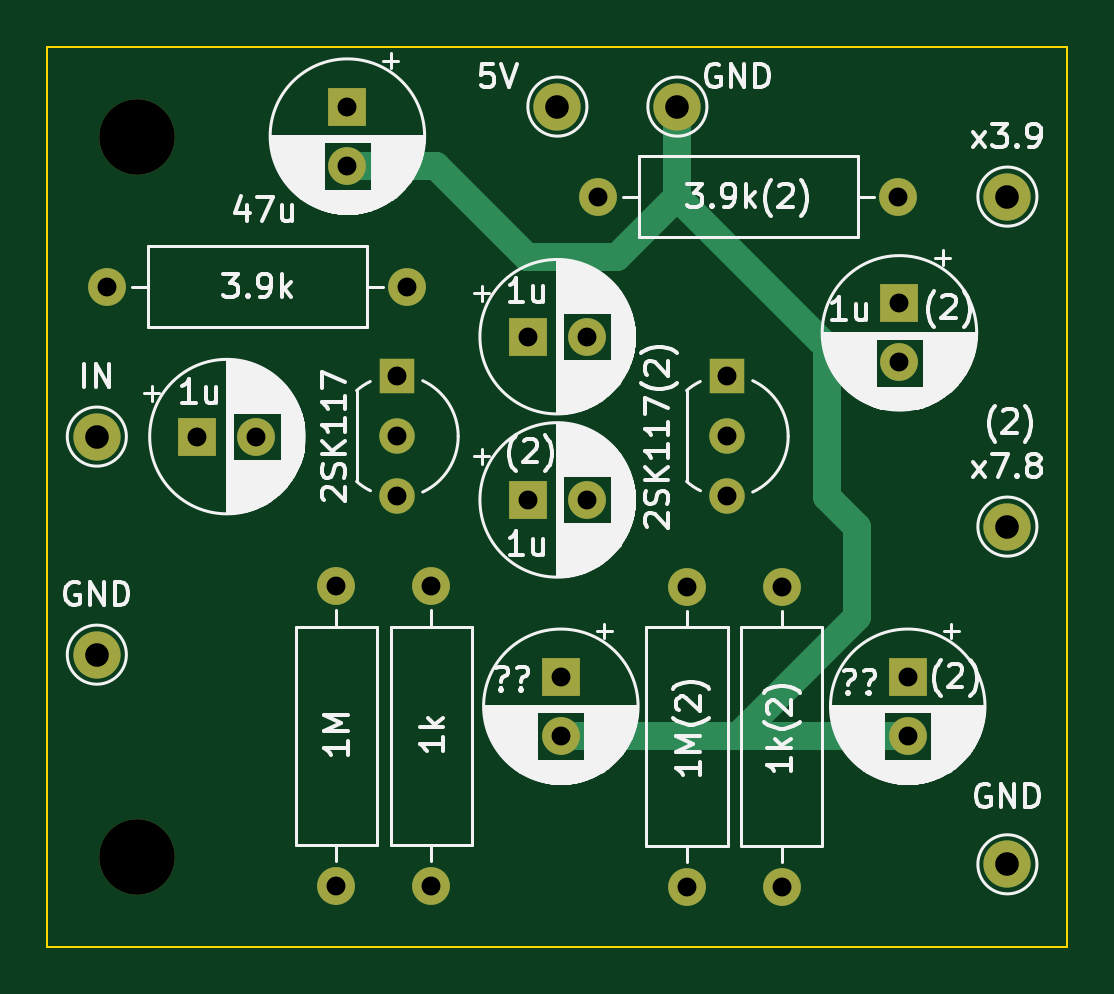
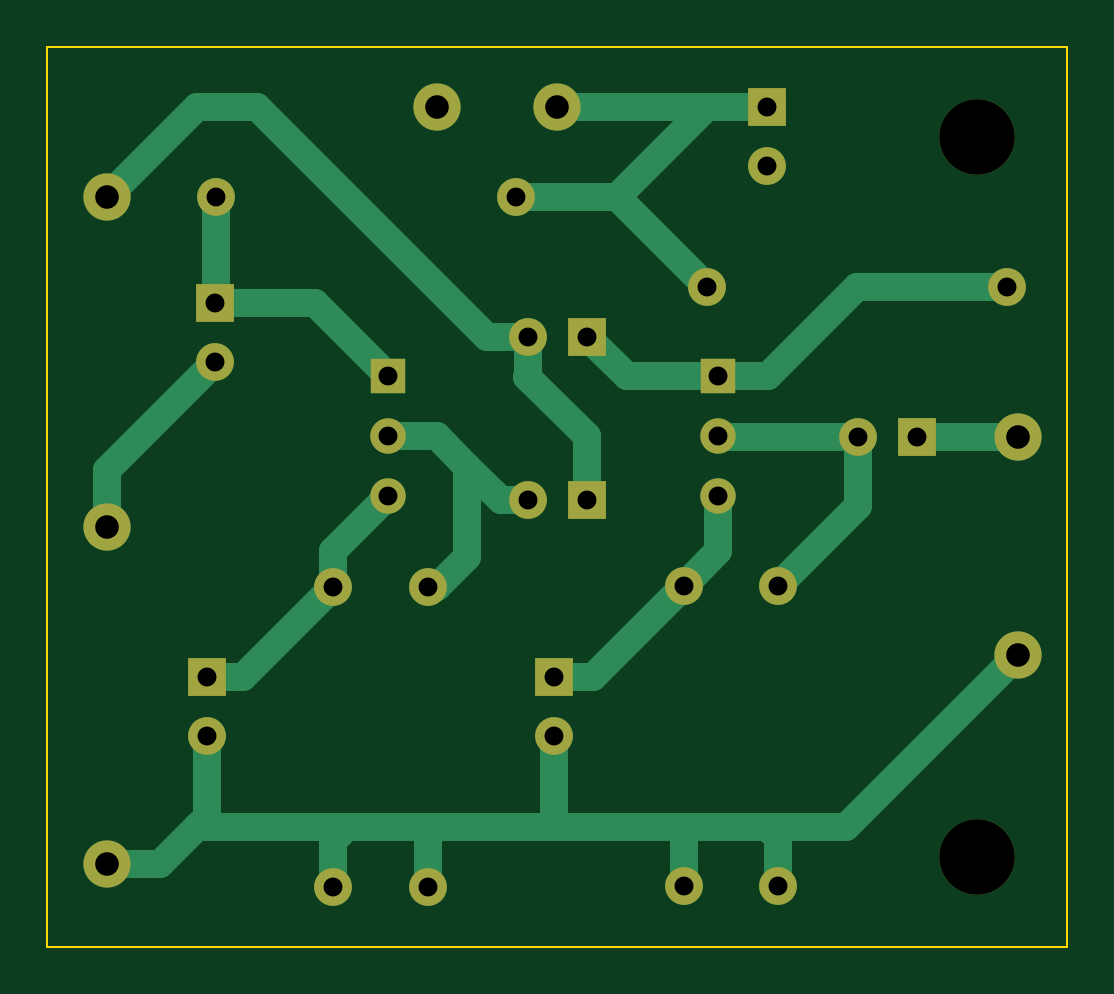
Circuit board: 11 layer files. Board 43.2 x 38.1 mm.
- bottom_copper: 2sk117 amplifier-B_Cu.gbl (5116 bytes)
- bottom_mask: 2sk117 amplifier-B_Mask.gbs (1792 bytes)
- paste: 2sk117 amplifier-B_Paste.gbp (463 bytes)
- bottom_silk: 2sk117 amplifier-B_Silkscreen.gbo (1795 bytes)
- outline: 2sk117 amplifier-Edge_Cuts.gm1 (685 bytes)
- top_copper: 2sk117 amplifier-F_Cu.gtl (2620 bytes)
- top_mask: 2sk117 amplifier-F_Mask.gts (1792 bytes)
- paste: 2sk117 amplifier-F_Paste.gtp (463 bytes)
- top_silk: 2sk117 amplifier-F_Silkscreen.gto (72747 bytes)
- drill: 2sk117 amplifier-NPTH.drl (366 bytes)
- drill: 2sk117 amplifier-PTH.drl (972 bytes)

=== bottom_copper: 2sk117 amplifier-B_Cu.gbl ===
%TF.GenerationSoftware,KiCad,Pcbnew,(6.0.0)*%
%TF.CreationDate,2023-03-17T17:00:08+09:00*%
%TF.ProjectId,2sk117 amplifier,32736b31-3137-4206-916d-706c69666965,rev?*%
%TF.SameCoordinates,Original*%
%TF.FileFunction,Copper,L2,Bot*%
%TF.FilePolarity,Positive*%
%FSLAX46Y46*%
G04 Gerber Fmt 4.6, Leading zero omitted, Abs format (unit mm)*
G04 Created by KiCad (PCBNEW (6.0.0)) date 2023-03-17 17:00:08*
%MOMM*%
%LPD*%
G01*
G04 APERTURE LIST*
%TA.AperFunction,ComponentPad*%
%ADD10R,1.600000X1.600000*%
%TD*%
%TA.AperFunction,ComponentPad*%
%ADD11C,1.600000*%
%TD*%
%TA.AperFunction,ComponentPad*%
%ADD12C,2.000000*%
%TD*%
%TA.AperFunction,ComponentPad*%
%ADD13R,1.500000X1.500000*%
%TD*%
%TA.AperFunction,ComponentPad*%
%ADD14C,1.500000*%
%TD*%
%TA.AperFunction,ComponentPad*%
%ADD15O,1.600000X1.600000*%
%TD*%
%TA.AperFunction,Conductor*%
%ADD16C,1.200000*%
%TD*%
G04 APERTURE END LIST*
D10*
X54619534Y-68720051D03*
D11*
X57119534Y-68720051D03*
D12*
X60960000Y-52070000D03*
D13*
X63050000Y-63490000D03*
D14*
X63050000Y-66030000D03*
X63050000Y-68570000D03*
D12*
X74930000Y-55880000D03*
D10*
X46990000Y-52070000D03*
D11*
X46990000Y-54570000D03*
D10*
X70710982Y-76207322D03*
D11*
X70710982Y-78707322D03*
X61365849Y-72386832D03*
D15*
X61365849Y-85086832D03*
D11*
X49530000Y-59690000D03*
D15*
X36830000Y-59690000D03*
D11*
X46523160Y-72352850D03*
D15*
X46523160Y-85052850D03*
D10*
X70359662Y-60397886D03*
D11*
X70359662Y-62897886D03*
D12*
X36382230Y-66040000D03*
D13*
X49080000Y-63490000D03*
D14*
X49080000Y-66030000D03*
X49080000Y-68570000D03*
D11*
X57615623Y-55880000D03*
D15*
X70315623Y-55880000D03*
D11*
X65370906Y-72386832D03*
D15*
X65370906Y-85086832D03*
D12*
X36382230Y-75271359D03*
X74930000Y-69850000D03*
X74930000Y-84147172D03*
X55880000Y-52070000D03*
D11*
X50537976Y-72352850D03*
D15*
X50537976Y-85052850D03*
D10*
X54619534Y-61810834D03*
D11*
X57119534Y-61810834D03*
D10*
X56025773Y-76207322D03*
D11*
X56025773Y-78707322D03*
D10*
X40640000Y-66040000D03*
D11*
X43140000Y-66040000D03*
D16*
X57615623Y-55880000D02*
X53340000Y-55880000D01*
X49530000Y-59690000D02*
X53340000Y-55880000D01*
X53340000Y-55880000D02*
X49530000Y-52070000D01*
X46990000Y-52070000D02*
X49530000Y-52070000D01*
X49530000Y-52070000D02*
X55880000Y-52070000D01*
X50537976Y-82812024D02*
X50800000Y-82550000D01*
X56025773Y-78707322D02*
X56025773Y-82404227D01*
X74930000Y-84147172D02*
X72717172Y-84147172D01*
X72717172Y-84147172D02*
X71120000Y-82550000D01*
X71120000Y-82550000D02*
X64770000Y-82550000D01*
X43660871Y-82550000D02*
X36382230Y-75271359D01*
X70710982Y-82140982D02*
X71120000Y-82550000D01*
X64770000Y-82550000D02*
X60960000Y-82550000D01*
X60960000Y-82550000D02*
X55880000Y-82550000D01*
X46990000Y-82550000D02*
X43660871Y-82550000D01*
X46523160Y-83016840D02*
X46990000Y-82550000D01*
X70710982Y-78707322D02*
X70710982Y-82140982D01*
X65370906Y-85086832D02*
X65370906Y-83150906D01*
X50800000Y-82550000D02*
X46990000Y-82550000D01*
X55880000Y-82550000D02*
X50800000Y-82550000D01*
X50537976Y-85052850D02*
X50537976Y-82812024D01*
X61365849Y-85086832D02*
X61365849Y-82955849D01*
X65370906Y-83150906D02*
X64770000Y-82550000D01*
X46523160Y-85052850D02*
X46523160Y-83016840D01*
X61365849Y-82955849D02*
X60960000Y-82550000D01*
X56025773Y-82404227D02*
X55880000Y-82550000D01*
X54392448Y-76207322D02*
X50537976Y-72352850D01*
X56025773Y-76207322D02*
X54392448Y-76207322D01*
X49080000Y-68570000D02*
X49080000Y-70894874D01*
X49080000Y-70894874D02*
X50537976Y-72352850D01*
X65370906Y-72386832D02*
X65370906Y-70890906D01*
X69191396Y-76207322D02*
X65370906Y-72386832D01*
X70710982Y-76207322D02*
X69191396Y-76207322D01*
X65370906Y-70890906D02*
X63050000Y-68570000D01*
X40640000Y-66040000D02*
X36382230Y-66040000D01*
X43140000Y-68969690D02*
X46523160Y-72352850D01*
X43140000Y-66040000D02*
X43140000Y-68969690D01*
X43140000Y-66040000D02*
X49070000Y-66040000D01*
X49070000Y-66040000D02*
X49080000Y-66030000D01*
X43180000Y-59690000D02*
X36830000Y-59690000D01*
X46980000Y-63490000D02*
X43180000Y-59690000D01*
X49080000Y-63490000D02*
X46980000Y-63490000D01*
X49080000Y-63490000D02*
X52940368Y-63490000D01*
X52940368Y-63490000D02*
X54619534Y-61810834D01*
X57119534Y-63469534D02*
X57119534Y-61810834D01*
X68580000Y-52070000D02*
X71120000Y-52070000D01*
X71120000Y-52070000D02*
X74930000Y-55880000D01*
X58839166Y-61810834D02*
X68580000Y-52070000D01*
X54619534Y-68720051D02*
X54619534Y-66030466D01*
X57150000Y-63500000D02*
X57119534Y-63469534D01*
X57119534Y-61810834D02*
X58839166Y-61810834D01*
X54619534Y-66030466D02*
X57150000Y-63500000D01*
X59690000Y-71120000D02*
X60956832Y-72386832D01*
X63050000Y-66030000D02*
X60970000Y-66030000D01*
X58279949Y-68720051D02*
X59690000Y-67310000D01*
X57119534Y-68720051D02*
X58279949Y-68720051D01*
X59690000Y-67310000D02*
X59690000Y-71120000D01*
X60970000Y-66030000D02*
X59690000Y-67310000D01*
X61365849Y-72386832D02*
X60956832Y-72386832D01*
X70359662Y-60397886D02*
X66142114Y-60397886D01*
X70315623Y-60353847D02*
X70359662Y-60397886D01*
X70315623Y-55880000D02*
X70315623Y-60353847D01*
X66142114Y-60397886D02*
X63050000Y-63490000D01*
X74930000Y-67468224D02*
X70359662Y-62897886D01*
X74930000Y-69850000D02*
X74930000Y-67468224D01*
M02*

=== bottom_mask: 2sk117 amplifier-B_Mask.gbs ===
%TF.GenerationSoftware,KiCad,Pcbnew,(6.0.0)*%
%TF.CreationDate,2023-03-17T17:00:08+09:00*%
%TF.ProjectId,2sk117 amplifier,32736b31-3137-4206-916d-706c69666965,rev?*%
%TF.SameCoordinates,Original*%
%TF.FileFunction,Soldermask,Bot*%
%TF.FilePolarity,Negative*%
%FSLAX46Y46*%
G04 Gerber Fmt 4.6, Leading zero omitted, Abs format (unit mm)*
G04 Created by KiCad (PCBNEW (6.0.0)) date 2023-03-17 17:00:08*
%MOMM*%
%LPD*%
G01*
G04 APERTURE LIST*
%ADD10R,1.600000X1.600000*%
%ADD11C,1.600000*%
%ADD12C,2.000000*%
%ADD13R,1.500000X1.500000*%
%ADD14C,1.500000*%
%ADD15C,3.200000*%
%ADD16O,1.600000X1.600000*%
G04 APERTURE END LIST*
D10*
X54619534Y-68720051D03*
D11*
X57119534Y-68720051D03*
D12*
X60960000Y-52070000D03*
D13*
X63050000Y-63490000D03*
D14*
X63050000Y-66030000D03*
X63050000Y-68570000D03*
D12*
X74930000Y-55880000D03*
D10*
X46990000Y-52070000D03*
D11*
X46990000Y-54570000D03*
D10*
X70710982Y-76207322D03*
D11*
X70710982Y-78707322D03*
D15*
X38100000Y-53340000D03*
D11*
X61365849Y-72386832D03*
D16*
X61365849Y-85086832D03*
D11*
X49530000Y-59690000D03*
D16*
X36830000Y-59690000D03*
D11*
X46523160Y-72352850D03*
D16*
X46523160Y-85052850D03*
D10*
X70359662Y-60397886D03*
D11*
X70359662Y-62897886D03*
D12*
X36382230Y-66040000D03*
D13*
X49080000Y-63490000D03*
D14*
X49080000Y-66030000D03*
X49080000Y-68570000D03*
D15*
X38100000Y-83820000D03*
D11*
X57615623Y-55880000D03*
D16*
X70315623Y-55880000D03*
D11*
X65370906Y-72386832D03*
D16*
X65370906Y-85086832D03*
D12*
X36382230Y-75271359D03*
X74930000Y-69850000D03*
X74930000Y-84147172D03*
X55880000Y-52070000D03*
D11*
X50537976Y-72352850D03*
D16*
X50537976Y-85052850D03*
D10*
X54619534Y-61810834D03*
D11*
X57119534Y-61810834D03*
D10*
X56025773Y-76207322D03*
D11*
X56025773Y-78707322D03*
D10*
X40640000Y-66040000D03*
D11*
X43140000Y-66040000D03*
M02*

=== paste: 2sk117 amplifier-B_Paste.gbp ===
%TF.GenerationSoftware,KiCad,Pcbnew,(6.0.0)*%
%TF.CreationDate,2023-03-17T17:00:08+09:00*%
%TF.ProjectId,2sk117 amplifier,32736b31-3137-4206-916d-706c69666965,rev?*%
%TF.SameCoordinates,Original*%
%TF.FileFunction,Paste,Bot*%
%TF.FilePolarity,Positive*%
%FSLAX46Y46*%
G04 Gerber Fmt 4.6, Leading zero omitted, Abs format (unit mm)*
G04 Created by KiCad (PCBNEW (6.0.0)) date 2023-03-17 17:00:08*
%MOMM*%
%LPD*%
G01*
G04 APERTURE LIST*
G04 APERTURE END LIST*
M02*

=== bottom_silk: 2sk117 amplifier-B_Silkscreen.gbo ===
%TF.GenerationSoftware,KiCad,Pcbnew,(6.0.0)*%
%TF.CreationDate,2023-03-17T17:00:08+09:00*%
%TF.ProjectId,2sk117 amplifier,32736b31-3137-4206-916d-706c69666965,rev?*%
%TF.SameCoordinates,Original*%
%TF.FileFunction,Legend,Bot*%
%TF.FilePolarity,Positive*%
%FSLAX46Y46*%
G04 Gerber Fmt 4.6, Leading zero omitted, Abs format (unit mm)*
G04 Created by KiCad (PCBNEW (6.0.0)) date 2023-03-17 17:00:08*
%MOMM*%
%LPD*%
G01*
G04 APERTURE LIST*
%ADD10R,1.600000X1.600000*%
%ADD11C,1.600000*%
%ADD12C,2.000000*%
%ADD13R,1.500000X1.500000*%
%ADD14C,1.500000*%
%ADD15C,3.200000*%
%ADD16O,1.600000X1.600000*%
G04 APERTURE END LIST*
%LPC*%
D10*
X54619534Y-68720051D03*
D11*
X57119534Y-68720051D03*
D12*
X60960000Y-52070000D03*
D13*
X63050000Y-63490000D03*
D14*
X63050000Y-66030000D03*
X63050000Y-68570000D03*
D12*
X74930000Y-55880000D03*
D10*
X46990000Y-52070000D03*
D11*
X46990000Y-54570000D03*
D10*
X70710982Y-76207322D03*
D11*
X70710982Y-78707322D03*
D15*
X38100000Y-53340000D03*
D11*
X61365849Y-72386832D03*
D16*
X61365849Y-85086832D03*
D11*
X49530000Y-59690000D03*
D16*
X36830000Y-59690000D03*
D11*
X46523160Y-72352850D03*
D16*
X46523160Y-85052850D03*
D10*
X70359662Y-60397886D03*
D11*
X70359662Y-62897886D03*
D12*
X36382230Y-66040000D03*
D13*
X49080000Y-63490000D03*
D14*
X49080000Y-66030000D03*
X49080000Y-68570000D03*
D15*
X38100000Y-83820000D03*
D11*
X57615623Y-55880000D03*
D16*
X70315623Y-55880000D03*
D11*
X65370906Y-72386832D03*
D16*
X65370906Y-85086832D03*
D12*
X36382230Y-75271359D03*
X74930000Y-69850000D03*
X74930000Y-84147172D03*
X55880000Y-52070000D03*
D11*
X50537976Y-72352850D03*
D16*
X50537976Y-85052850D03*
D10*
X54619534Y-61810834D03*
D11*
X57119534Y-61810834D03*
D10*
X56025773Y-76207322D03*
D11*
X56025773Y-78707322D03*
D10*
X40640000Y-66040000D03*
D11*
X43140000Y-66040000D03*
M02*

=== outline: 2sk117 amplifier-Edge_Cuts.gm1 ===
%TF.GenerationSoftware,KiCad,Pcbnew,(6.0.0)*%
%TF.CreationDate,2023-03-17T17:00:08+09:00*%
%TF.ProjectId,2sk117 amplifier,32736b31-3137-4206-916d-706c69666965,rev?*%
%TF.SameCoordinates,Original*%
%TF.FileFunction,Profile,NP*%
%FSLAX46Y46*%
G04 Gerber Fmt 4.6, Leading zero omitted, Abs format (unit mm)*
G04 Created by KiCad (PCBNEW (6.0.0)) date 2023-03-17 17:00:08*
%MOMM*%
%LPD*%
G01*
G04 APERTURE LIST*
%TA.AperFunction,Profile*%
%ADD10C,0.100000*%
%TD*%
G04 APERTURE END LIST*
D10*
X34290000Y-87630000D02*
X77470000Y-87630000D01*
X77470000Y-87630000D02*
X77470000Y-49530000D01*
X77470000Y-49530000D02*
X34290000Y-49530000D01*
X34290000Y-49530000D02*
X34290000Y-87630000D01*
M02*

=== top_copper: 2sk117 amplifier-F_Cu.gtl ===
%TF.GenerationSoftware,KiCad,Pcbnew,(6.0.0)*%
%TF.CreationDate,2023-03-17T17:00:08+09:00*%
%TF.ProjectId,2sk117 amplifier,32736b31-3137-4206-916d-706c69666965,rev?*%
%TF.SameCoordinates,Original*%
%TF.FileFunction,Copper,L1,Top*%
%TF.FilePolarity,Positive*%
%FSLAX46Y46*%
G04 Gerber Fmt 4.6, Leading zero omitted, Abs format (unit mm)*
G04 Created by KiCad (PCBNEW (6.0.0)) date 2023-03-17 17:00:08*
%MOMM*%
%LPD*%
G01*
G04 APERTURE LIST*
%TA.AperFunction,ComponentPad*%
%ADD10R,1.600000X1.600000*%
%TD*%
%TA.AperFunction,ComponentPad*%
%ADD11C,1.600000*%
%TD*%
%TA.AperFunction,ComponentPad*%
%ADD12C,2.000000*%
%TD*%
%TA.AperFunction,ComponentPad*%
%ADD13R,1.500000X1.500000*%
%TD*%
%TA.AperFunction,ComponentPad*%
%ADD14C,1.500000*%
%TD*%
%TA.AperFunction,ComponentPad*%
%ADD15O,1.600000X1.600000*%
%TD*%
%TA.AperFunction,Conductor*%
%ADD16C,1.200000*%
%TD*%
G04 APERTURE END LIST*
D10*
X54619534Y-68720051D03*
D11*
X57119534Y-68720051D03*
D12*
X60960000Y-52070000D03*
D13*
X63050000Y-63490000D03*
D14*
X63050000Y-66030000D03*
X63050000Y-68570000D03*
D12*
X74930000Y-55880000D03*
D10*
X46990000Y-52070000D03*
D11*
X46990000Y-54570000D03*
D10*
X70710982Y-76207322D03*
D11*
X70710982Y-78707322D03*
X61365849Y-72386832D03*
D15*
X61365849Y-85086832D03*
D11*
X49530000Y-59690000D03*
D15*
X36830000Y-59690000D03*
D11*
X46523160Y-72352850D03*
D15*
X46523160Y-85052850D03*
D10*
X70359662Y-60397886D03*
D11*
X70359662Y-62897886D03*
D12*
X36382230Y-66040000D03*
D13*
X49080000Y-63490000D03*
D14*
X49080000Y-66030000D03*
X49080000Y-68570000D03*
D11*
X57615623Y-55880000D03*
D15*
X70315623Y-55880000D03*
D11*
X65370906Y-72386832D03*
D15*
X65370906Y-85086832D03*
D12*
X36382230Y-75271359D03*
X74930000Y-69850000D03*
X74930000Y-84147172D03*
X55880000Y-52070000D03*
D11*
X50537976Y-72352850D03*
D15*
X50537976Y-85052850D03*
D10*
X54619534Y-61810834D03*
D11*
X57119534Y-61810834D03*
D10*
X56025773Y-76207322D03*
D11*
X56025773Y-78707322D03*
D10*
X40640000Y-66040000D03*
D11*
X43140000Y-66040000D03*
D16*
X63532678Y-78707322D02*
X68580000Y-73660000D01*
X46990000Y-54570000D02*
X50760000Y-54570000D01*
X70710982Y-78707322D02*
X62262678Y-78707322D01*
X68580000Y-69850000D02*
X67310000Y-68580000D01*
X68580000Y-73660000D02*
X68580000Y-69850000D01*
X58420000Y-58420000D02*
X60960000Y-55880000D01*
X62262678Y-78707322D02*
X63532678Y-78707322D01*
X67310000Y-62230000D02*
X60960000Y-55880000D01*
X50760000Y-54570000D02*
X54610000Y-58420000D01*
X54610000Y-58420000D02*
X58420000Y-58420000D01*
X56025773Y-78707322D02*
X62262678Y-78707322D01*
X67310000Y-68580000D02*
X67310000Y-62230000D01*
X60960000Y-55880000D02*
X60960000Y-52070000D01*
M02*

=== top_mask: 2sk117 amplifier-F_Mask.gts ===
%TF.GenerationSoftware,KiCad,Pcbnew,(6.0.0)*%
%TF.CreationDate,2023-03-17T17:00:08+09:00*%
%TF.ProjectId,2sk117 amplifier,32736b31-3137-4206-916d-706c69666965,rev?*%
%TF.SameCoordinates,Original*%
%TF.FileFunction,Soldermask,Top*%
%TF.FilePolarity,Negative*%
%FSLAX46Y46*%
G04 Gerber Fmt 4.6, Leading zero omitted, Abs format (unit mm)*
G04 Created by KiCad (PCBNEW (6.0.0)) date 2023-03-17 17:00:08*
%MOMM*%
%LPD*%
G01*
G04 APERTURE LIST*
%ADD10R,1.600000X1.600000*%
%ADD11C,1.600000*%
%ADD12C,2.000000*%
%ADD13R,1.500000X1.500000*%
%ADD14C,1.500000*%
%ADD15C,3.200000*%
%ADD16O,1.600000X1.600000*%
G04 APERTURE END LIST*
D10*
X54619534Y-68720051D03*
D11*
X57119534Y-68720051D03*
D12*
X60960000Y-52070000D03*
D13*
X63050000Y-63490000D03*
D14*
X63050000Y-66030000D03*
X63050000Y-68570000D03*
D12*
X74930000Y-55880000D03*
D10*
X46990000Y-52070000D03*
D11*
X46990000Y-54570000D03*
D10*
X70710982Y-76207322D03*
D11*
X70710982Y-78707322D03*
D15*
X38100000Y-53340000D03*
D11*
X61365849Y-72386832D03*
D16*
X61365849Y-85086832D03*
D11*
X49530000Y-59690000D03*
D16*
X36830000Y-59690000D03*
D11*
X46523160Y-72352850D03*
D16*
X46523160Y-85052850D03*
D10*
X70359662Y-60397886D03*
D11*
X70359662Y-62897886D03*
D12*
X36382230Y-66040000D03*
D13*
X49080000Y-63490000D03*
D14*
X49080000Y-66030000D03*
X49080000Y-68570000D03*
D15*
X38100000Y-83820000D03*
D11*
X57615623Y-55880000D03*
D16*
X70315623Y-55880000D03*
D11*
X65370906Y-72386832D03*
D16*
X65370906Y-85086832D03*
D12*
X36382230Y-75271359D03*
X74930000Y-69850000D03*
X74930000Y-84147172D03*
X55880000Y-52070000D03*
D11*
X50537976Y-72352850D03*
D16*
X50537976Y-85052850D03*
D10*
X54619534Y-61810834D03*
D11*
X57119534Y-61810834D03*
D10*
X56025773Y-76207322D03*
D11*
X56025773Y-78707322D03*
D10*
X40640000Y-66040000D03*
D11*
X43140000Y-66040000D03*
M02*

=== paste: 2sk117 amplifier-F_Paste.gtp ===
%TF.GenerationSoftware,KiCad,Pcbnew,(6.0.0)*%
%TF.CreationDate,2023-03-17T17:00:08+09:00*%
%TF.ProjectId,2sk117 amplifier,32736b31-3137-4206-916d-706c69666965,rev?*%
%TF.SameCoordinates,Original*%
%TF.FileFunction,Paste,Top*%
%TF.FilePolarity,Positive*%
%FSLAX46Y46*%
G04 Gerber Fmt 4.6, Leading zero omitted, Abs format (unit mm)*
G04 Created by KiCad (PCBNEW (6.0.0)) date 2023-03-17 17:00:08*
%MOMM*%
%LPD*%
G01*
G04 APERTURE LIST*
G04 APERTURE END LIST*
M02*

=== top_silk: 2sk117 amplifier-F_Silkscreen.gto (72747 bytes, source omitted) ===
=== drill: 2sk117 amplifier-NPTH.drl ===
M48
; DRILL file {KiCad (6.0.0)} date Fri Mar 17 17:00:12 2023
; FORMAT={-:-/ absolute / metric / decimal}
; #@! TF.CreationDate,2023-03-17T17:00:12+09:00
; #@! TF.GenerationSoftware,Kicad,Pcbnew,(6.0.0)
; #@! TF.FileFunction,NonPlated,1,2,NPTH
FMAT,2
METRIC
; #@! TA.AperFunction,NonPlated,NPTH,ComponentDrill
T1C3.200
%
G90
G05
T1
X38.1Y-53.34
X38.1Y-83.82
T0
M30

=== drill: 2sk117 amplifier-PTH.drl ===
M48
; DRILL file {KiCad (6.0.0)} date Fri Mar 17 17:00:12 2023
; FORMAT={-:-/ absolute / metric / decimal}
; #@! TF.CreationDate,2023-03-17T17:00:12+09:00
; #@! TF.GenerationSoftware,Kicad,Pcbnew,(6.0.0)
; #@! TF.FileFunction,Plated,1,2,PTH
FMAT,2
METRIC
; #@! TA.AperFunction,Plated,PTH,ComponentDrill
T1C0.800
; #@! TA.AperFunction,Plated,PTH,ComponentDrill
T2C1.000
%
G90
G05
T1
X36.83Y-59.69
X40.64Y-66.04
X43.14Y-66.04
X46.523Y-72.353
X46.523Y-85.053
X46.99Y-52.07
X46.99Y-54.57
X49.08Y-63.49
X49.08Y-66.03
X49.08Y-68.57
X49.53Y-59.69
X50.538Y-72.353
X50.538Y-85.053
X54.62Y-61.811
X54.62Y-68.72
X56.026Y-76.207
X56.026Y-78.707
X57.12Y-61.811
X57.12Y-68.72
X57.616Y-55.88
X61.366Y-72.387
X61.366Y-85.087
X63.05Y-63.49
X63.05Y-66.03
X63.05Y-68.57
X65.371Y-72.387
X65.371Y-85.087
X70.316Y-55.88
X70.36Y-60.398
X70.36Y-62.898
X70.711Y-76.207
X70.711Y-78.707
T2
X36.382Y-66.04
X36.382Y-75.271
X55.88Y-52.07
X60.96Y-52.07
X74.93Y-55.88
X74.93Y-69.85
X74.93Y-84.147
T0
M30

